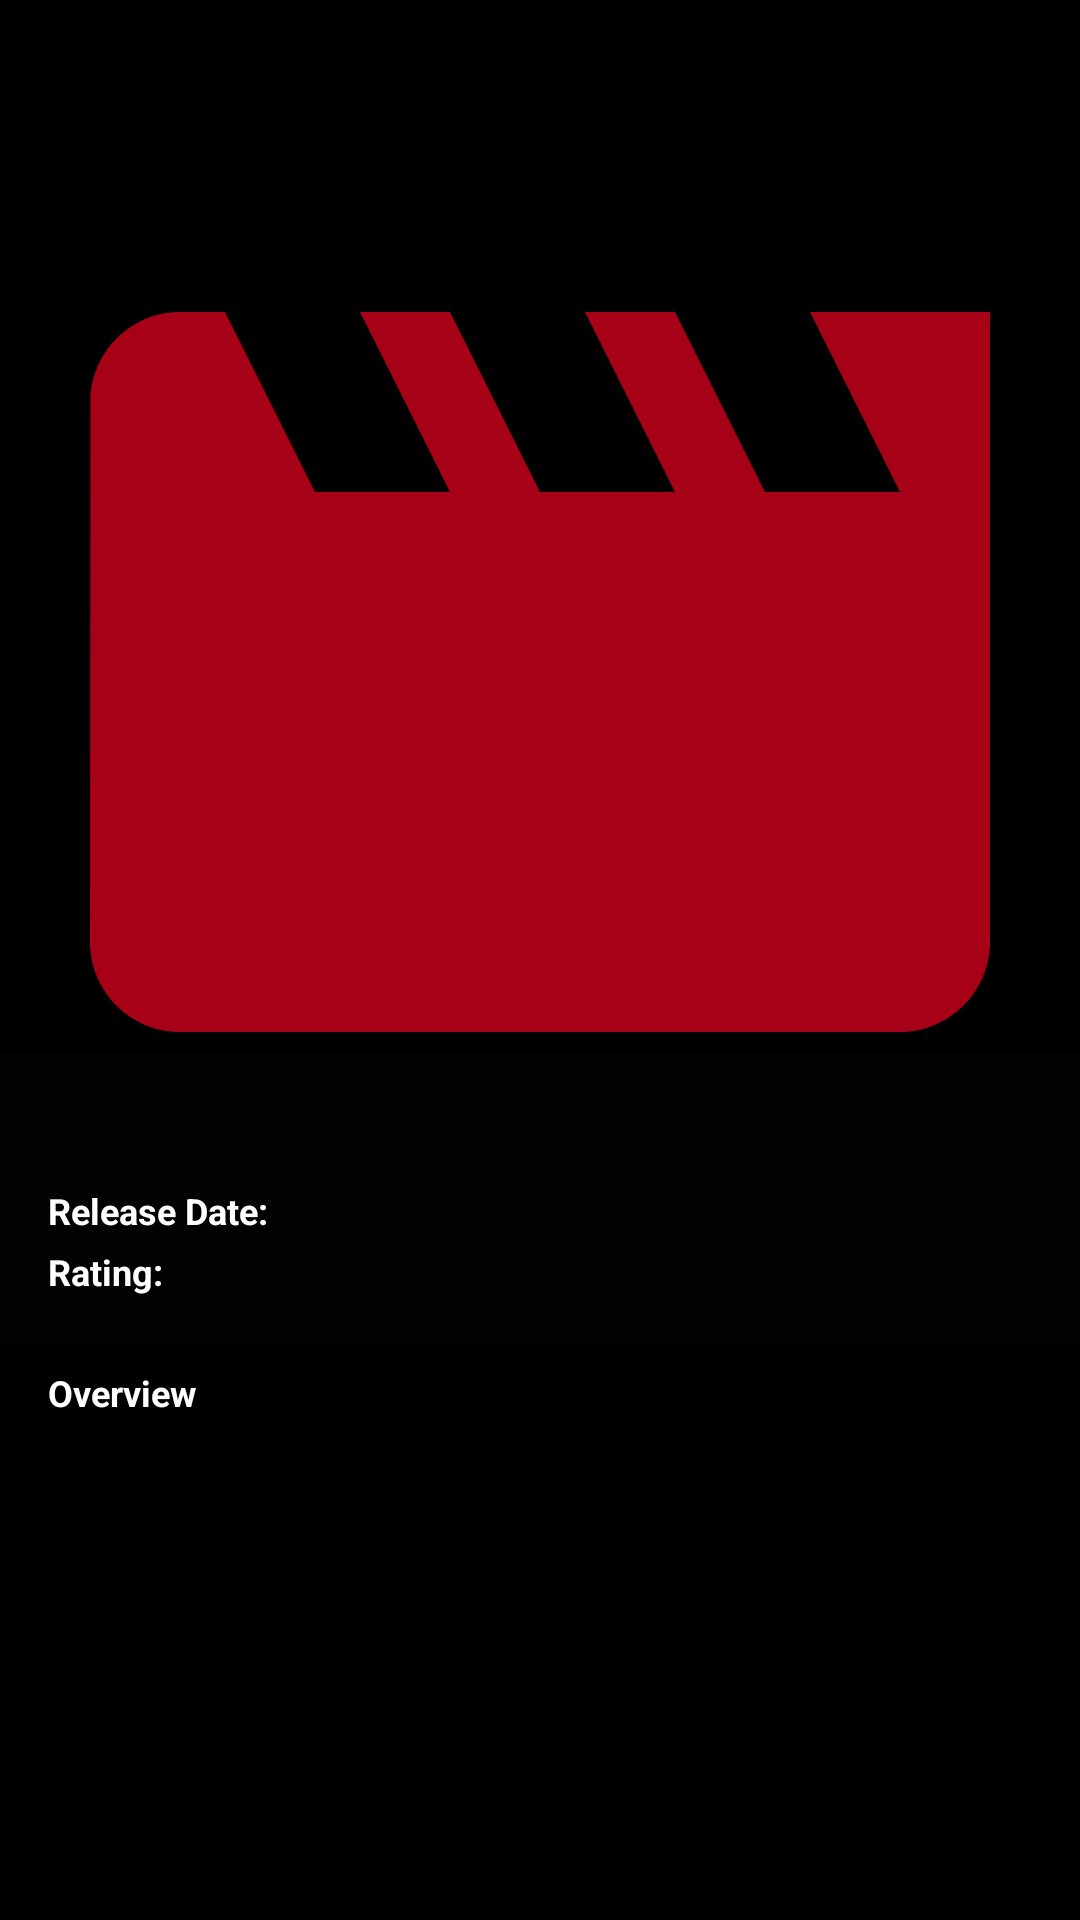

Android layout source for this screen:
<!-- AndroidManifest.xml: application theme Theme.BestRelases -->
<!-- res/layout/fragment_movie_detail.xml -->
<?xml version="1.0" encoding="utf-8"?>
<ScrollView xmlns:android="http://schemas.android.com/apk/res/android"
    xmlns:app="http://schemas.android.com/apk/res-auto"
    xmlns:tools="http://schemas.android.com/tools"
    android:id="@+id/root_view"
    android:layout_width="match_parent"
    android:layout_height="match_parent"
    android:background="@color/black"
    android:fillViewport="true">

    <androidx.constraintlayout.widget.ConstraintLayout
        android:layout_width="match_parent"
        android:layout_height="wrap_content">

        <ImageView
            android:id="@+id/iv_movie_poster"
            android:layout_width="match_parent"
            android:layout_height="0dp"
            android:layout_gravity="center"
            android:src="@drawable/ic_movie"
            app:layout_constraintBottom_toTopOf="@+id/guideline2"
            app:layout_constraintEnd_toEndOf="parent"
            app:layout_constraintStart_toStartOf="parent"
            app:layout_constraintTop_toTopOf="parent" />

        <androidx.constraintlayout.widget.ConstraintLayout
            android:layout_width="match_parent"
            android:layout_height="wrap_content"
            android:layout_marginTop="16dp"
            android:background="@color/gray55"
            app:layout_constraintBottom_toBottomOf="@+id/iv_movie_poster"
            app:layout_constraintEnd_toEndOf="parent"
            app:layout_constraintHorizontal_bias="0.0"
            app:layout_constraintStart_toStartOf="parent"
            app:layout_constraintTop_toTopOf="@+id/iv_movie_poster"
            app:layout_constraintVertical_bias="1.0">

            <TextView
                android:id="@+id/movie_title"
                android:layout_width="0dp"
                android:layout_height="wrap_content"
                android:layout_marginStart="16dp"
                android:layout_marginTop="16dp"
                android:layout_marginEnd="16dp"
                android:textColor="#FFFFFF"
                android:textSize="18sp"
                android:textStyle="bold"
                app:layout_constraintEnd_toEndOf="parent"
                app:layout_constraintHorizontal_bias="0.0"
                app:layout_constraintStart_toStartOf="parent"
                app:layout_constraintTop_toTopOf="parent"
                tools:text="movie" />

            <TextView
                android:id="@+id/tvReleaseDateKey"
                android:layout_width="wrap_content"
                android:layout_height="wrap_content"
                android:layout_marginStart="16dp"
                android:layout_marginTop="4dp"
                android:text="@string/release_date"
                android:textColor="#FFFFFF"
                android:textSize="12sp"
                android:textStyle="bold"
                app:layout_constraintStart_toStartOf="parent"
                app:layout_constraintTop_toBottomOf="@+id/movie_title" />

            <TextView
                android:id="@+id/movie_release_date"
                android:layout_width="wrap_content"
                android:layout_height="wrap_content"
                android:textColor="#FFFFFF"
                android:textSize="12sp"
                app:layout_constraintBottom_toBottomOf="@+id/tvReleaseDateKey"
                app:layout_constraintStart_toEndOf="@+id/tvReleaseDateKey"
                app:layout_constraintTop_toBottomOf="@+id/movie_title"
                tools:text="2019" />

            <TextView
                android:id="@+id/tvRatingKey"
                android:layout_width="wrap_content"
                android:layout_height="wrap_content"
                android:layout_marginStart="16dp"
                android:layout_marginTop="4dp"
                android:layout_marginBottom="16dp"
                android:text="@string/rating"
                android:textColor="#FFFFFF"
                android:textSize="12sp"
                android:textStyle="bold"
                app:layout_constraintBottom_toBottomOf="parent"
                app:layout_constraintStart_toStartOf="parent"
                app:layout_constraintTop_toBottomOf="@+id/tvReleaseDateKey" />

            <TextView
                android:id="@+id/movie_rating"
                android:layout_width="6dp"
                android:layout_height="16dp"
                android:textColor="#FFFFFF"
                android:textSize="12sp"
                app:layout_constraintBottom_toBottomOf="@+id/tvRatingKey"
                app:layout_constraintStart_toEndOf="@+id/tvRatingKey"
                app:layout_constraintTop_toTopOf="@+id/tvRatingKey"
                tools:text="8" />

        </androidx.constraintlayout.widget.ConstraintLayout>

        <TextView
            android:id="@+id/tvOverview"
            android:layout_width="wrap_content"
            android:layout_height="wrap_content"
            android:layout_marginStart="16dp"
            android:layout_marginTop="8dp"
            android:text="@string/overview"
            android:textColor="#FFFFFF"
            android:textSize="12sp"
            android:textStyle="bold"
            app:layout_constraintStart_toStartOf="parent"
            app:layout_constraintTop_toBottomOf="@+id/iv_movie_poster" />

        <TextView
            android:id="@+id/movie_overview"
            android:layout_width="0dp"
            android:layout_height="wrap_content"
            android:layout_marginStart="16dp"
            android:layout_marginTop="4dp"
            android:layout_marginEnd="16dp"
            android:layout_marginBottom="16dp"
            android:textColor="#FFFFFF"
            android:textSize="12sp"
            app:layout_constraintBottom_toBottomOf="parent"
            app:layout_constraintEnd_toEndOf="parent"
            app:layout_constraintStart_toStartOf="parent"
            app:layout_constraintTop_toBottomOf="@+id/tvOverview"
            app:layout_constraintVertical_bias="0.0"
            tools:text="overview ........." />

        <androidx.constraintlayout.widget.Guideline
            android:id="@+id/guideline2"
            android:layout_width="wrap_content"
            android:layout_height="wrap_content"
            android:orientation="horizontal"
            app:layout_constraintBottom_toBottomOf="parent"
            app:layout_constraintGuide_percent="0.70"
            app:layout_constraintTop_toTopOf="parent" />


    </androidx.constraintlayout.widget.ConstraintLayout>
</ScrollView>
<!-- resources referenced by this layout -->
<resources>
  <color name="black">#FF000000</color>
  <color name="gray55">#60070606</color>
  <!-- drawable ic_movie (drawable) -->
  <vector android:height="24dp" android:tint="#A60117"
      android:viewportHeight="24" android:viewportWidth="24"
      android:width="24dp" xmlns:android="http://schemas.android.com/apk/res/android">
      <path android:fillColor="@android:color/white" android:pathData="M18,4l2,4h-3l-2,-4h-2l2,4h-3l-2,-4H8l2,4H7L5,4H4c-1.1,0 -1.99,0.9 -1.99,2L2,18c0,1.1 0.9,2 2,2h16c1.1,0 2,-0.9 2,-2V4h-4z"/>
  </vector>
  <string name="overview">"Overview "</string>
  <string name="rating">"Rating: "</string>
  <string name="release_date">"Release Date: "</string>
  <style name="Theme.BestRelases" parent="Theme.MaterialComponents.DayNight.NoActionBar">
          
          <item name="colorPrimary">@color/colorPrimary</item>
          <item name="colorPrimaryVariant">@color/colorPrimaryDark</item>
          <item name="colorOnPrimary">@color/white</item>
          
          <item name="colorSecondary">@color/black</item>
          <item name="colorSecondaryVariant">@color/gray</item>
          <item name="colorOnSecondary">@color/white</item>
          
          <item name="android:statusBarColor" tools:targetApi="l">?attr/colorPrimaryVariant</item>
          
      </style>
  <color name="colorPrimary">#A60117</color>
  <color name="colorPrimaryDark">#770414</color>
  <color name="white">#FFFFFFFF</color>
  <color name="gray">#919090</color>
</resources>
